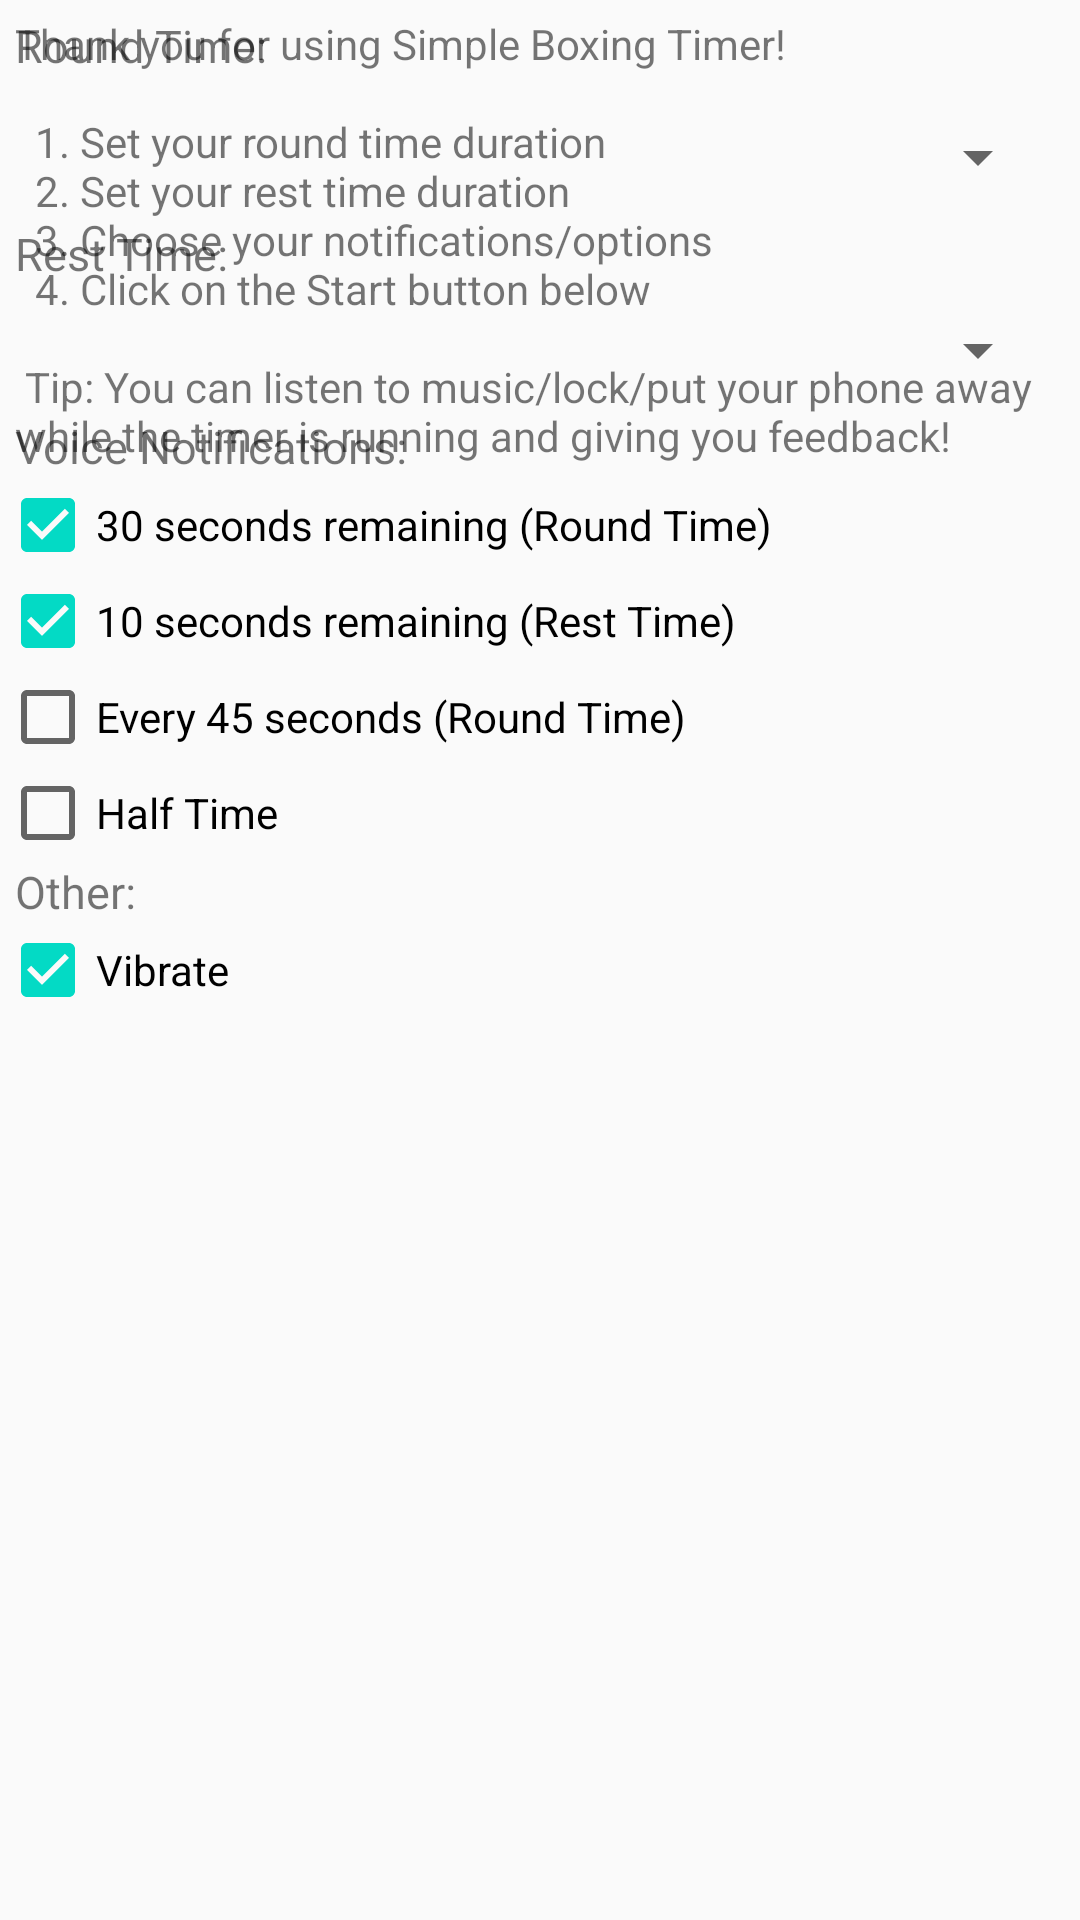

Write the Android layout XML for this screen, with the resource values it uses.
<!-- AndroidManifest.xml: application theme AppTheme -->
<!-- res/layout/frag_settings.xml -->
<RelativeLayout xmlns:android="http://schemas.android.com/apk/res/android"
    xmlns:tools="http://schemas.android.com/tools"
    android:layout_width="match_parent"
    android:layout_height="match_parent"
    tools:context="layout.SettingsFragment">

    <RelativeLayout
        android:layout_width="match_parent"
        android:layout_height="match_parent"
        android:id="@+id/settings_layout">

        <Spinner
            android:layout_width="match_parent"
            android:layout_height="wrap_content"
            android:id="@+id/spinner_roundtime"
            android:spinnerMode="dialog"
            android:layout_margin="10dp"
            android:layout_below="@+id/tv_roundtimeLabel"
            android:layout_alignParentStart="true" />

        <TextView
            android:layout_width="match_parent"
            android:layout_height="wrap_content"
            android:text="Round Time:"
            android:id="@+id/tv_roundtimeLabel"
            android:layout_alignParentTop="true"
            android:layout_alignParentStart="true"
            android:textSize="15sp"
            android:layout_margin="5dp"/>

        <Spinner
            android:layout_width="match_parent"
            android:layout_height="wrap_content"
            android:id="@+id/spinner_resttime"
            android:spinnerMode="dialog"
            android:layout_margin="10dp"
            android:layout_below="@+id/tv_restTimeLabel"
            android:layout_alignParentStart="true" />

        <CheckBox
            android:layout_width="wrap_content"
            android:layout_height="wrap_content"
            android:text="30 seconds remaining (Round Time)"
            android:id="@+id/checkBox_endRound"
            android:checked="true"
            android:layout_below="@+id/tv_notificationLabel"
            android:layout_alignParentStart="true" />

        <CheckBox
            android:layout_width="wrap_content"
            android:layout_height="wrap_content"
            android:text="Half Time"
            android:id="@+id/checkBox_halfRound"
            android:checked="false"
            android:layout_below="@+id/checkBox_intervals"
            android:layout_alignParentStart="true" />

        <CheckBox
            android:layout_width="match_parent"
            android:layout_height="wrap_content"
            android:text="Every 45 seconds (Round Time)"
            android:id="@+id/checkBox_intervals"
            android:checked="false"
            android:layout_below="@+id/checkBox_restWarning"
            android:layout_alignParentStart="true" />

        <TextView
            android:layout_width="match_parent"
            android:layout_height="wrap_content"
            android:text="Rest Time:"
            android:id="@+id/tv_restTimeLabel"
            android:textSize="15sp"
            android:layout_marginLeft="5dp"
            android:layout_marginRight="5dp"
            android:layout_below="@+id/spinner_roundtime"
            android:layout_alignParentStart="true" />

        <TextView
            android:layout_width="match_parent"
            android:layout_height="wrap_content"
            android:text="Voice Notifications:"
            android:id="@+id/tv_notificationLabel"
            android:textSize="15sp"
            android:layout_marginLeft="5dp"
            android:layout_marginRight="5dp"
            android:layout_below="@+id/spinner_resttime"
            android:layout_alignParentStart="true" />

        <CheckBox
            android:layout_width="wrap_content"
            android:layout_height="wrap_content"
            android:text="10 seconds remaining (Rest Time)"
            android:id="@+id/checkBox_restWarning"
            android:checked="true"
            android:layout_below="@+id/checkBox_endRound"
            android:layout_alignParentStart="true" />

        <TextView
            android:layout_width="match_parent"
            android:layout_height="wrap_content"
            android:text="Other:"
            android:id="@+id/textView_other"
            android:textSize="15sp"
            android:layout_marginLeft="5dp"
            android:layout_marginRight="5dp"
            android:layout_below="@+id/checkBox_halfRound"
            android:layout_alignParentStart="true" />

        <CheckBox
            android:layout_width="wrap_content"
            android:layout_height="wrap_content"
            android:text="Vibrate"
            android:id="@+id/checkBox_vibrate"
            android:checked="true"
            android:layout_below="@+id/textView_other"
            android:layout_alignParentStart="true" />

    </RelativeLayout>

    <RelativeLayout
        android:layout_width="match_parent"
        android:layout_height="match_parent"
        android:id="@+id/help_layout">

        <TextView
            android:layout_width="match_parent"
            android:layout_height="match_parent"
            android:id="@+id/textView4"
            android:text="@string/helpText"
            android:layout_margin="5dp"/>
    </RelativeLayout>
</RelativeLayout>
<!-- resources referenced by this layout -->
<resources>
  <string name="helpText">Thank you for using Simple Boxing Timer!\n\n
                  \t1. Set your round time duration\n
                  \t2. Set your rest time duration\n
                  \t3. Choose your notifications/options\n
                  \t4. Click on the Start button below\n\n
                  Tip: You can listen to music/lock/put your phone away while the timer is running and giving you feedback!</string>
  <style name="AppTheme" parent="Theme.AppCompat.Light.DarkActionBar">
          
          <item name="colorPrimary">@color/colorPrimary</item>
          <item name="colorPrimaryDark">@color/colorPrimaryDark</item>
          <item name="colorAccent">@color/colorAccent</item>
      </style>
  <!-- not gathered from this repository: default colours our renderer supplied (Android Studio template values) -->
  <color name="colorPrimary">#FF6200EE</color>
  <color name="colorPrimaryDark">#FF3700B3</color>
  <color name="colorAccent">#FF03DAC5</color>
</resources>
